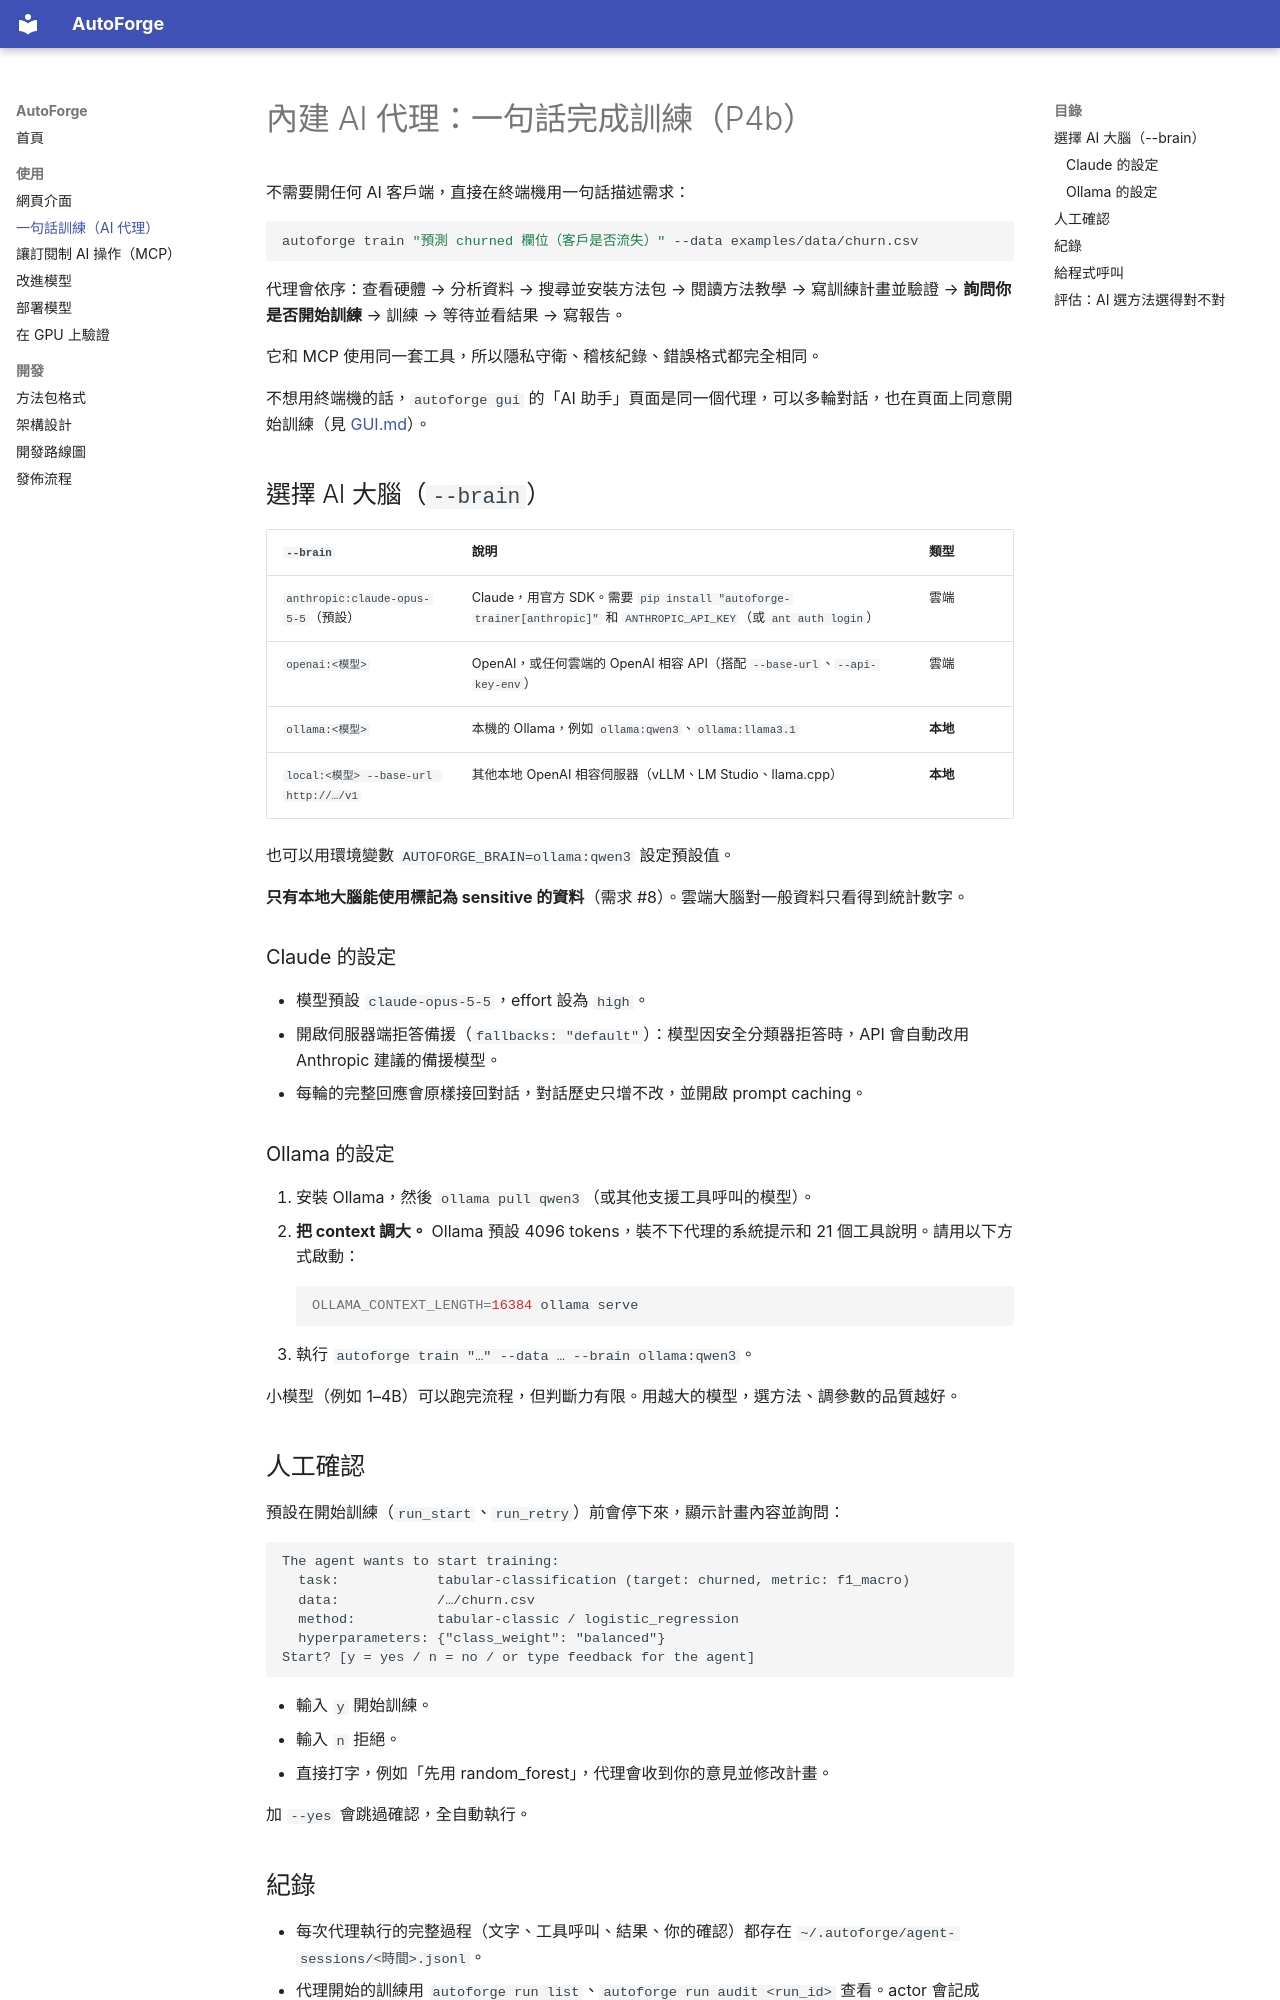

repository: Honguan/autoforge · page: AGENT/index.html · generator: mkdocs

# 內建 AI 代理：一句話完成訓練（P4b）

不需要開任何 AI 客戶端，直接在終端機用一句話描述需求：

```bash
autoforge train "預測 churned 欄位（客戶是否流失）" --data examples/data/churn.csv
```

代理會依序：查看硬體 → 分析資料 → 搜尋並安裝方法包 → 閱讀方法教學 → 寫訓練計畫並驗證 → **詢問你是否開始訓練** → 訓練 → 等待並看結果 → 寫報告。

它和 MCP 使用同一套工具，所以隱私守衛、稽核紀錄、錯誤格式都完全相同。

不想用終端機的話，`autoforge gui` 的「AI 助手」頁面是同一個代理，可以多輪對話，也在頁面上同意開始訓練（見 [GUI.md](GUI.md)）。

## 選擇 AI 大腦（`--brain`）

| `--brain` | 說明 | 類型 |
|---|---|---|
| `anthropic:claude-opus-5-5`（預設） | Claude，用官方 SDK。需要 `pip install "autoforge-trainer[anthropic]"` 和 `ANTHROPIC_API_KEY`（或 `ant auth login`） | 雲端 |
| `openai:<模型>` | OpenAI，或任何雲端的 OpenAI 相容 API（搭配 `--base-url`、`--api-key-env`） | 雲端 |
| `ollama:<模型>` | 本機的 Ollama，例如 `ollama:qwen3`、`ollama:llama3.1` | **本地** |
| `local:<模型> --base-url http://…/v1` | 其他本地 OpenAI 相容伺服器（vLLM、LM Studio、llama.cpp） | **本地** |

也可以用環境變數 `AUTOFORGE_BRAIN=ollama:qwen3` 設定預設值。

**只有本地大腦能使用標記為 sensitive 的資料**（需求 #8）。雲端大腦對一般資料只看得到統計數字。

### Claude 的設定

- 模型預設 `claude-opus-5-5`，effort 設為 `high`。
- 開啟伺服器端拒答備援（`fallbacks: "default"`）：模型因安全分類器拒答時，API 會自動改用 Anthropic 建議的備援模型。
- 每輪的完整回應會原樣接回對話，對話歷史只增不改，並開啟 prompt caching。

### Ollama 的設定

1. 安裝 Ollama，然後 `ollama pull qwen3`（或其他支援工具呼叫的模型）。
2. **把 context 調大。** Ollama 預設 4096 tokens，裝不下代理的系統提示和 21 個工具說明。請用以下方式啟動：
   ```bash
   OLLAMA_CONTEXT_LENGTH=16384 ollama serve
   ```
3. 執行 `autoforge train "…" --data … --brain ollama:qwen3`。

小模型（例如 1–4B）可以跑完流程，但判斷力有限。用越大的模型，選方法、調參數的品質越好。

## 人工確認

預設在開始訓練（`run_start`、`run_retry`）前會停下來，顯示計畫內容並詢問：

```
The agent wants to start training:
  task:            tabular-classification (target: churned, metric: f1_macro)
  data:            /…/churn.csv
  method:          tabular-classic / logistic_regression
  hyperparameters: {"class_weight": "balanced"}
Start? [y = yes / n = no / or type feedback for the agent]
```

- 輸入 `y` 開始訓練。
- 輸入 `n` 拒絕。
- 直接打字，例如「先用 random_forest」，代理會收到你的意見並修改計畫。

加 `--yes` 會跳過確認，全自動執行。
